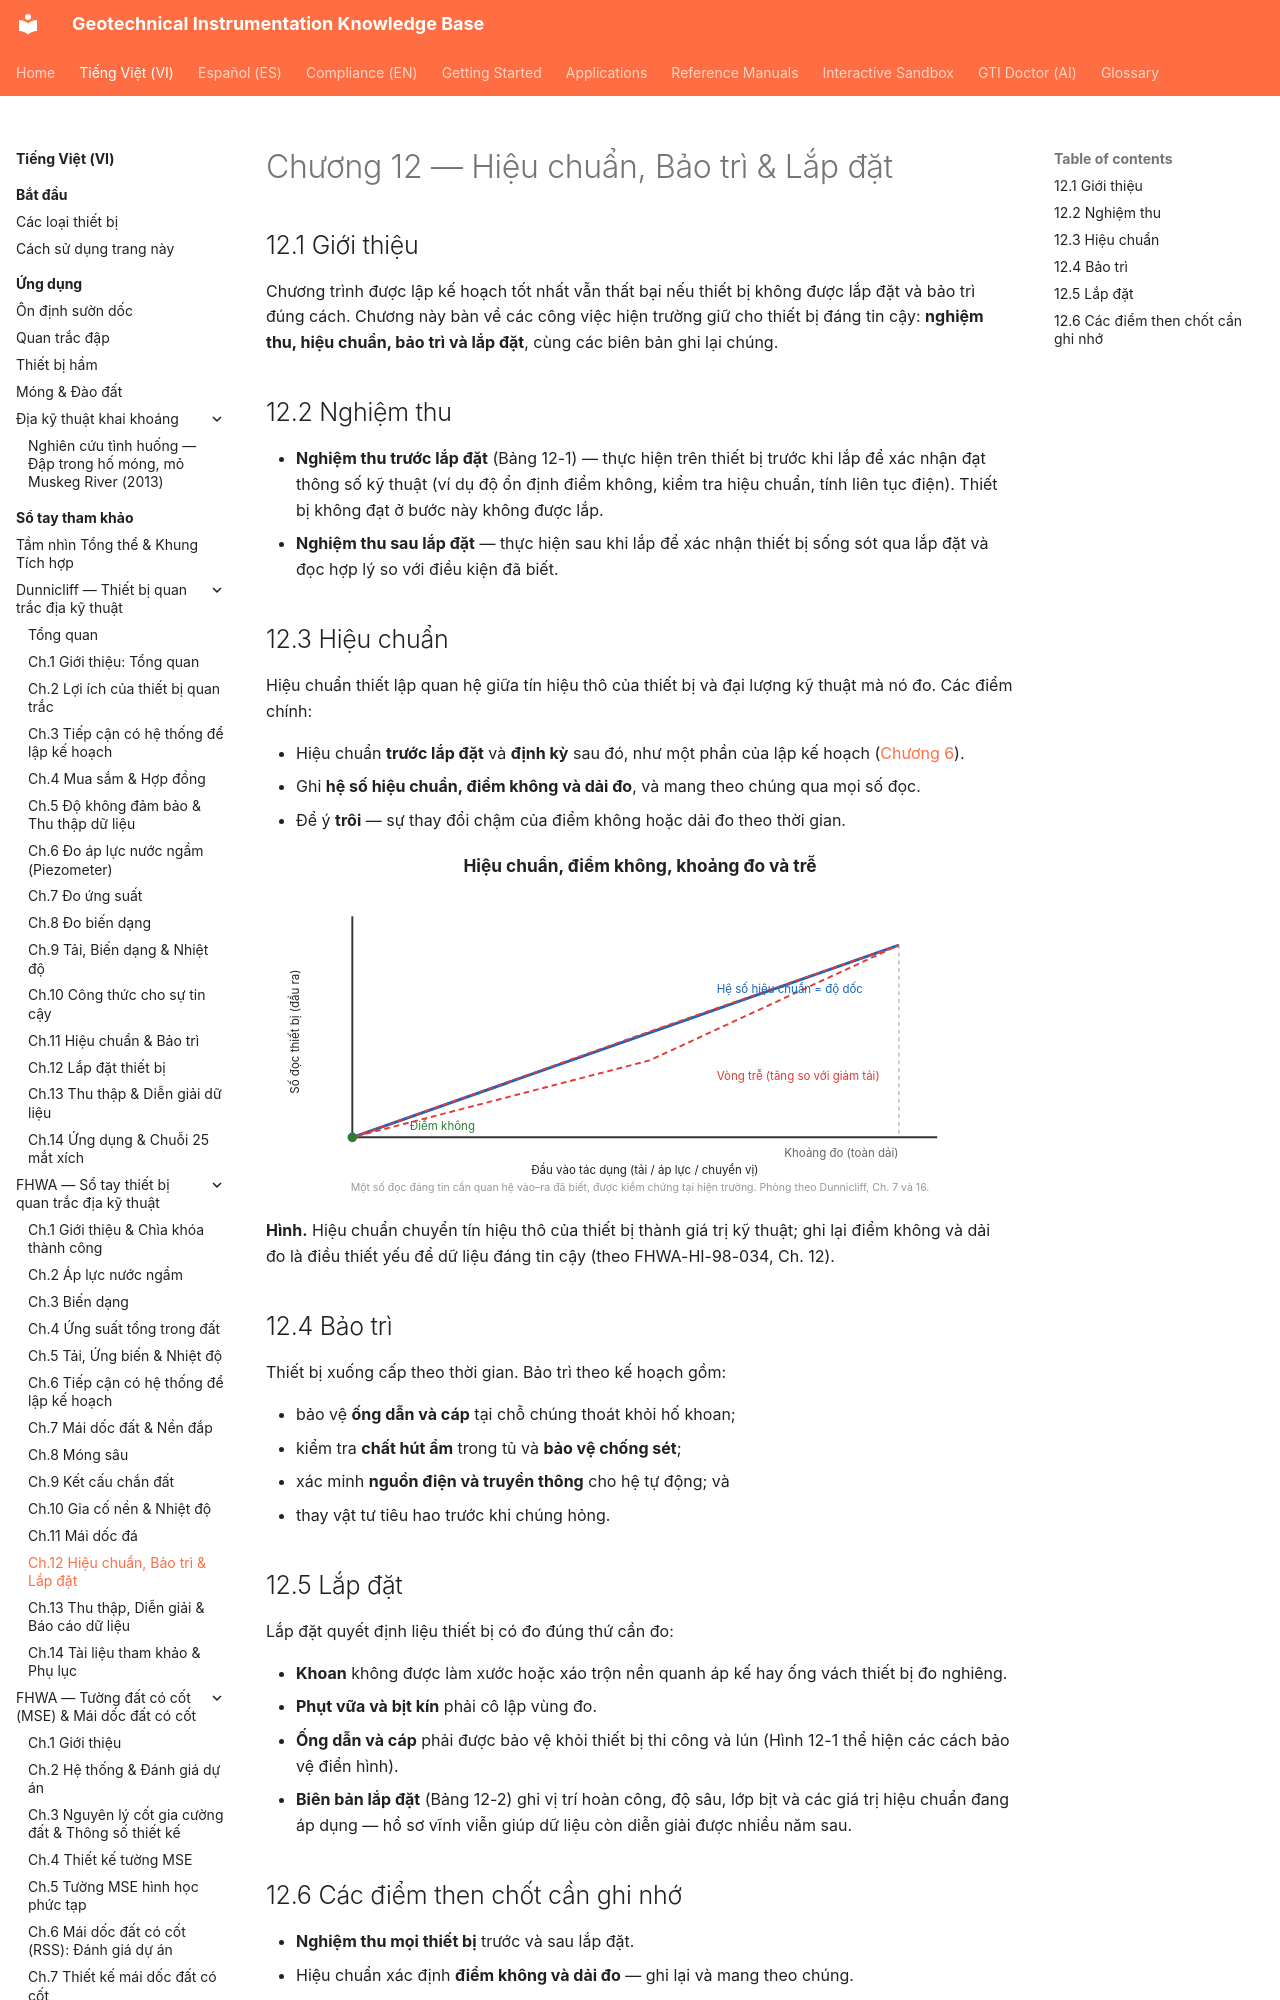

repository: geoinst/geoinst.github.io · page: vi/reference-manuals/fhwa/chapter-12-calibration-installation/index.html · generator: mkdocs

---
lang: vi
lang_alt: reference-manuals/fhwa/chapter-12-calibration-installation/
---
# Chương 12 — Hiệu chuẩn, Bảo trì & Lắp đặt

## 12.1 Giới thiệu

Chương trình được lập kế hoạch tốt nhất vẫn thất bại nếu thiết bị không được lắp đặt và
bảo trì đúng cách. Chương này bàn về các công việc hiện trường giữ cho thiết bị đáng
tin cậy: **nghiệm thu, hiệu chuẩn, bảo trì và lắp đặt**, cùng các biên bản ghi lại
chúng.
